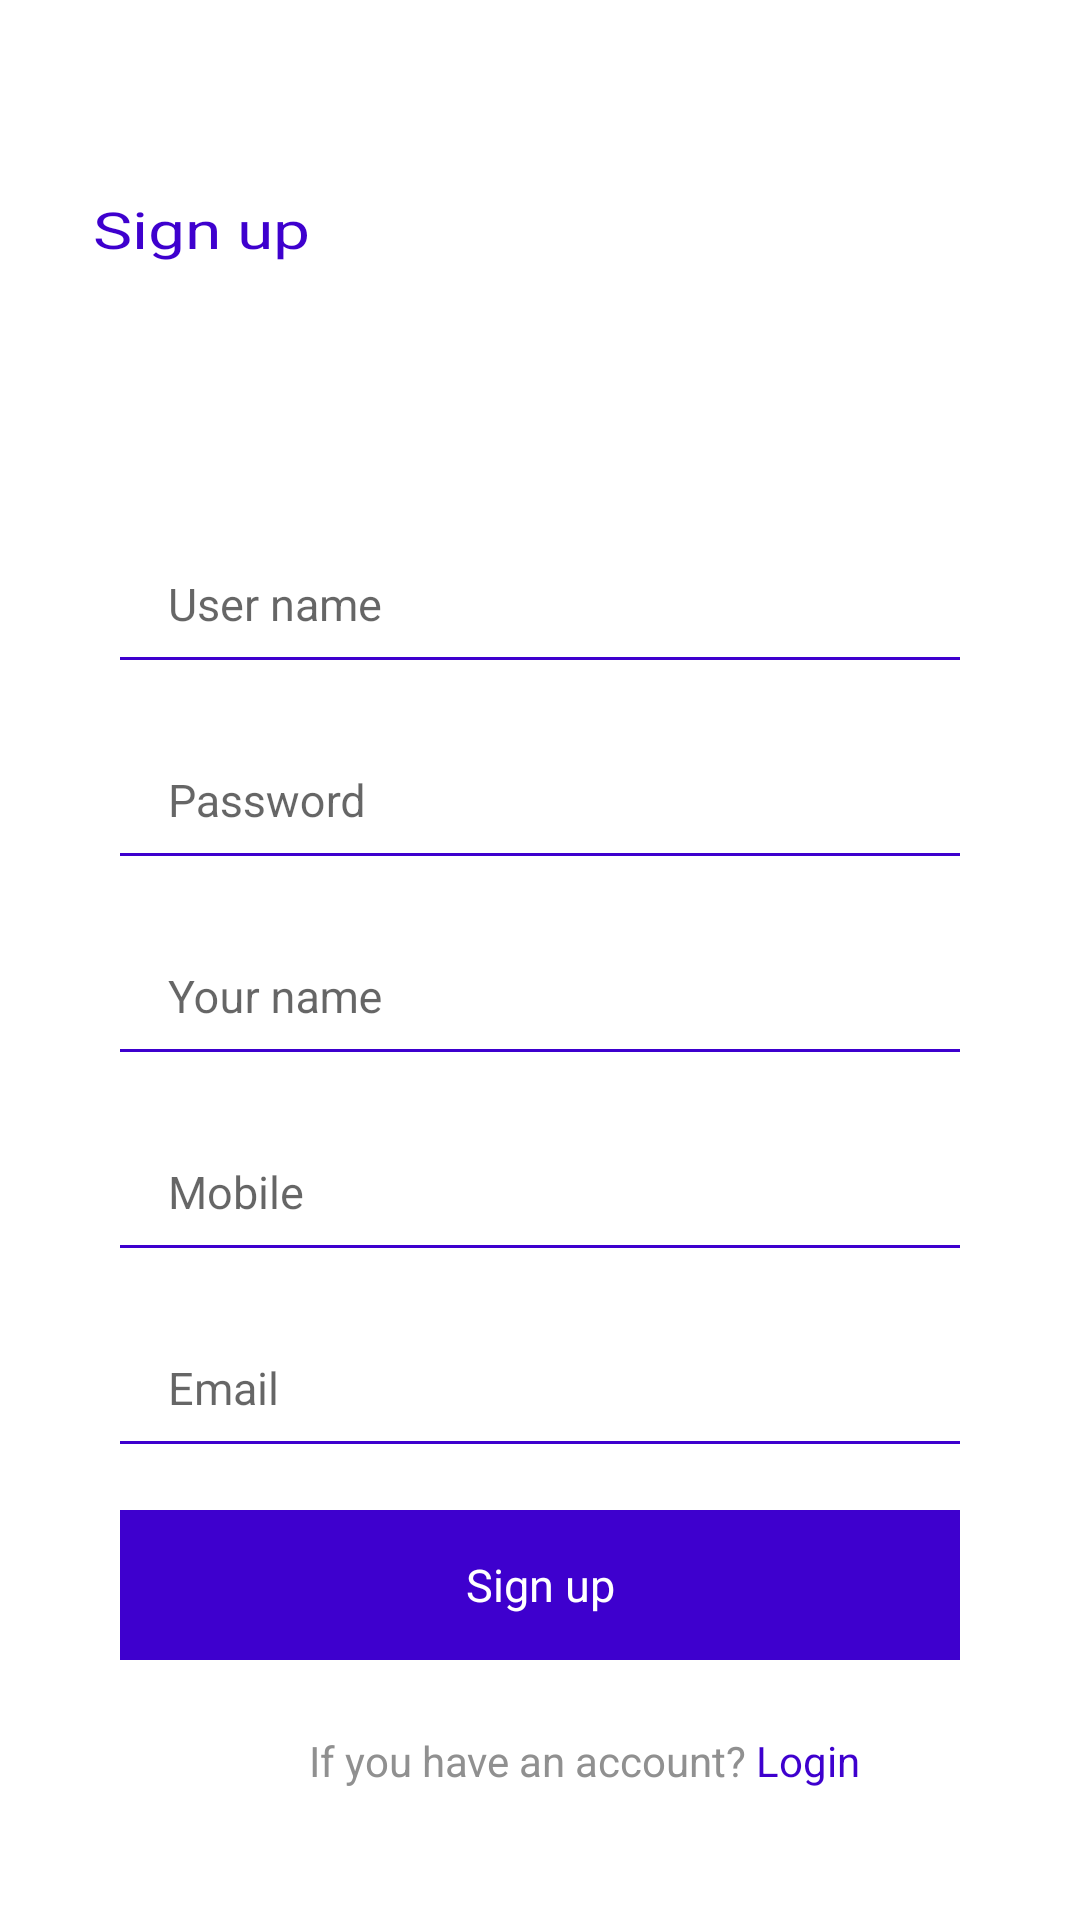

Here is an Android app screen rendered from its layout file. Give the layout XML and the strings, colors and styles it references.
<!-- AndroidManifest.xml: application theme AppTheme -->
<!-- res/layout/activity_signup.xml -->
<?xml version="1.0" encoding="utf-8"?>
<RelativeLayout xmlns:android="http://schemas.android.com/apk/res/android"
    xmlns:app="http://schemas.android.com/apk/res-auto"
    android:layout_width="match_parent"
    android:layout_height="match_parent"
    android:orientation="vertical">


    <ImageButton
        android:id="@+id/back_btn"
        android:layout_width="wrap_content"
        android:layout_height="wrap_content"
        android:background="@android:color/transparent"
        android:padding="15dp"
        android:src="@drawable/searchbackicon" />


    <RelativeLayout
        android:id="@+id/relativeMain"
        android:layout_width="match_parent"
        android:layout_height="wrap_content"
        android:layout_below="@+id/back_btn"
        android:layout_marginLeft="16dp"
        android:layout_marginTop="20dp"
        android:layout_marginRight="16dp"
        android:elevation="3dp">

        <TextView
            android:id="@+id/txtwWelocome"
            android:layout_width="match_parent"
            android:layout_height="wrap_content"
            android:gravity="center|left"
            android:padding="15dp"
            android:text="@string/signup"
            android:textColor="@color/colorLightBlack"
            android:textScaleX="1.3"
            android:textSize="@dimen/text_size_large" />
    </RelativeLayout>

    <ScrollView
        android:layout_below="@+id/relativeMain"
        android:layout_width="match_parent"
        android:layout_height="wrap_content"
        >
    <LinearLayout
        android:id="@+id/ll_sign_in"
        android:layout_width="match_parent"
        android:layout_height="wrap_content"

        android:layout_marginLeft="16dp"
        android:layout_marginTop="30dp"
        android:layout_marginRight="16dp"
        android:orientation="vertical"
        android:padding="24dp"
        android:visibility="visible">

        <com.google.android.material.textfield.TextInputLayout
            android:id="@+id/txtUsername"
            android:layout_width="match_parent"
            android:layout_height="wrap_content"
            android:hint="User name"
            android:background="@drawable/bottom_line"
            android:imeOptions="actionNext"
            app:boxBackgroundMode="none">

            <EditText
                android:layout_height="wrap_content"
                android:singleLine="true"
                style="@style/EditText.Login"
                android:layout_width="match_parent"
                android:inputType="text"

                android:theme="@style/EditText.Login" />


        </com.google.android.material.textfield.TextInputLayout>


        <com.google.android.material.textfield.TextInputLayout
            android:id="@+id/txtPassword"
            android:layout_width="match_parent"
            android:layout_height="wrap_content"
            android:hint="Password"
            android:background="@drawable/bottom_line"
            android:imeOptions="actionNext"
            app:boxBackgroundMode="none">

            <EditText
                android:layout_height="wrap_content"
                android:singleLine="true"
                style="@style/EditText.Login"
                android:layout_width="match_parent"
                android:inputType="textPassword"
                android:theme="@style/EditText.Login" />


        </com.google.android.material.textfield.TextInputLayout>



        <com.google.android.material.textfield.TextInputLayout
            android:id="@+id/text_input_layout_name"
            android:layout_width="match_parent"
            android:layout_height="wrap_content"
            android:hint="Your name"
            android:background="@drawable/bottom_line"
            android:imeOptions="actionNext"
            app:boxBackgroundMode="none">

            <EditText
                android:layout_height="wrap_content"
                android:singleLine="true"
                android:id="@+id/edit_signup_yourname"
                style="@style/EditText.Login"
                android:layout_width="match_parent"
                android:inputType="text"
                android:theme="@style/EditText.Login" />


        </com.google.android.material.textfield.TextInputLayout>


        <com.google.android.material.textfield.TextInputLayout

            android:id="@+id/text_input_layout_mobile"
            android:layout_width="match_parent"
            android:layout_height="wrap_content"

            android:hint="Mobile"
            android:imeOptions="actionNext"
            android:background="@drawable/bottom_line"
            app:boxBackgroundMode="none">

            <EditText
                android:layout_height="wrap_content"
                android:singleLine="true"
                android:id="@+id/edit_signup_mobile"
                style="@style/EditText.Login"
                android:layout_width="match_parent"
                android:inputType="number"
                android:theme="@style/EditText.Login" />

        </com.google.android.material.textfield.TextInputLayout>



        <com.google.android.material.textfield.TextInputLayout
            android:id="@+id/text_input_layout_email"
            android:layout_width="match_parent"
            android:layout_height="wrap_content"
            android:hint="Email"
            android:imeOptions="actionNext"
            android:background="@drawable/bottom_line"
            app:boxBackgroundMode="none">

            <EditText
                android:singleLine="true"
                android:id="@+id/edit_signup_email"
                style="@style/EditText.Login"
                android:layout_width="match_parent"
                android:layout_height="wrap_content"
                android:inputType="text"
                android:theme="@style/EditText.Login" />


        </com.google.android.material.textfield.TextInputLayout>



        <TextView
            android:gravity="center"
            android:id="@+id/verify_btn"
            android:layout_width="match_parent"
            android:layout_height="50dp"
            android:layout_below="@+id/ll_sign_in"
            android:layout_centerHorizontal="true"
            android:layout_marginTop="20dp"

            android:background="@color/colorPrimary"
            android:contentDescription=""
            android:minHeight="10dp"
            android:text="@string/signup"
            android:textAllCaps="false"
            android:textColor="@color/colorWhite"
            android:textSize="@dimen/text_size_normal"
            android:visibility="visible" />


        <LinearLayout
            android:layout_width="wrap_content"
            android:layout_height="wrap_content"
            android:layout_below="@+id/verify_btn"

            android:layout_gravity="center"
            android:layout_marginTop="20dp"

            android:orientation="horizontal"

            android:padding="4dp">

            <TextView
                android:layout_width="wrap_content"
                android:layout_height="wrap_content"
                android:layout_marginLeft="30dp"
                android:text="@string/ifyohaveanaccount"
                android:textColor="@color/color_dark_gray" />

            <LinearLayout
                android:layout_width="match_parent"
                android:layout_height="wrap_content"
                android:layout_gravity="center"
                android:layout_marginLeft="3dp"
                android:orientation="vertical">

                <TextView

                    android:id="@+id/txtLogin"
                    android:layout_width="wrap_content"
                    android:layout_height="match_parent"
                    android:text="@string/login"
                    android:textColor="@color/colorLightBlack" />

                <View
                    android:layout_width="match_parent"
                    android:layout_height="1dp"
                    android:background="@color/colorWhite" />

            </LinearLayout>

        </LinearLayout>

    </LinearLayout>
    </ScrollView>

</RelativeLayout>
<!-- resources referenced by this layout -->
<resources>
  <color name="colorLightBlack">#3E00CE</color>
  <color name="colorPrimary">@color/colorLightBlack</color>
  <color name="colorWhite">#FFFFFF</color>
  <color name="color_dark_gray">#909090</color>
  <dimen name="text_size_large">17sp</dimen>
  <dimen name="text_size_normal">15sp</dimen>
  <!-- drawable bottom_line (drawable) -->
  <?xml version="1.0" encoding="utf-8"?>
  <layer-list xmlns:android="http://schemas.android.com/apk/res/android">
      <item
          android:bottom="2dp"
          android:left="-2dp"
          android:right="-2dp"
          android:top="-2dp">
          <selector>
              <item
                  android:state_enabled="true"
                  android:state_focused="true">
                  <shape android:shape="rectangle">
                      <stroke
                          android:width="2dp"
                          android:color="@color/color_line" />
                  </shape>
              </item>
              <item android:state_enabled="true">
                  <shape android:shape="rectangle">
                      <stroke
                          android:width="1dp"
                          android:color="@color/colorPrimaryDark" />
                  </shape>
              </item>
          </selector>
      </item>
  </layer-list>
  <string name="ifyohaveanaccount">If you have an account? </string>
  <string name="login">Login</string>
  <string name="signup">Sign up</string>
  <style name="EditText.Login" parent="Widget.AppCompat.EditText">
          <item name="android:textColor">#000</item>
          <item name="android:textColorHint">@android:color/darker_gray</item>
          <item name="colorAccent">@color/colorPrimaryDark</item>
          <item name="colorControlNormal">@color/colorPrimaryDark</item>
          <item name="colorControlActivated">@color/colorPrimaryDark</item>
          <item name="android:textSize">15dp</item>
      </style>
  <style name="AppTheme" parent="Theme.MaterialComponents.Light.NoActionBar">
          <item name="colorPrimary">@color/colorPrimary</item>
          <item name="colorPrimaryDark">@color/colorPrimaryDark</item>
          <item name="colorAccent">@color/colorAccent</item>
      </style>
  <color name="color_line">#00D077</color>
  <color name="colorPrimaryDark">#3E00CE</color>
  <color name="colorAccent">#3E00CE</color>
</resources>
